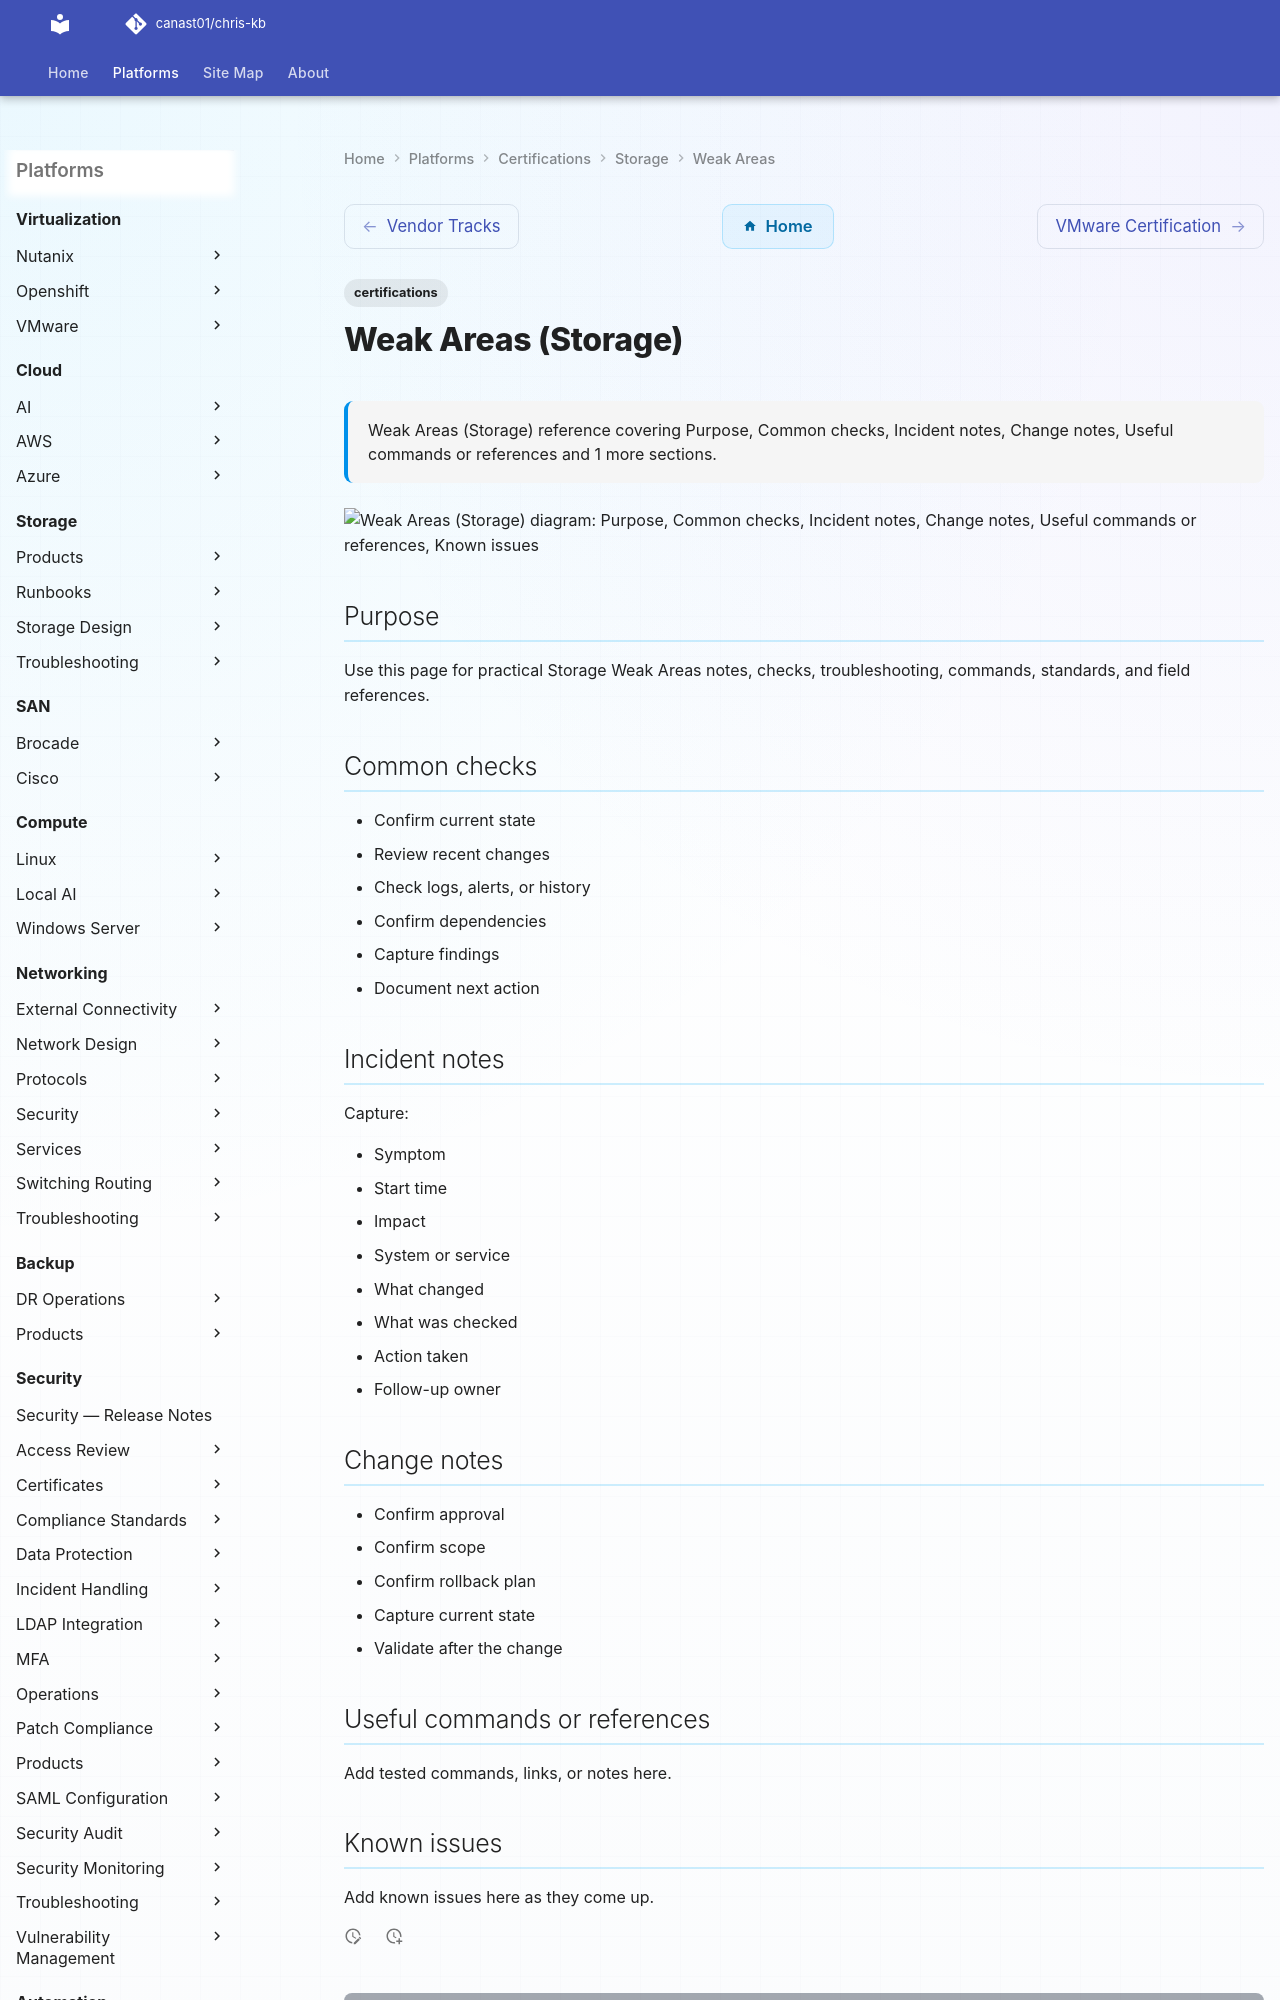

repository: canast01/chris-kb · page: certifications/storage/weak-areas/index.html · generator: mkdocs

---
tags:
  - certifications
description: "Weak Areas (Storage) reference covering Purpose, Common checks, Incident notes, Change notes, Useful commands or references and 1 more sections."
---
# Weak Areas (Storage)

<div class="kb-summary">
Weak Areas (Storage) reference covering Purpose, Common checks, Incident notes, Change notes, Useful commands or references and 1 more sections.
</div>

```d2
direction: down

purpose: "Purpose" {shape: rectangle}
common_checks: "Common checks" {shape: rectangle}
incident_notes: "Incident notes" {shape: rectangle}
change_notes: "Change notes" {shape: rectangle}
useful_commands_or_references: "Useful commands or references" {shape: rectangle}
known_issues: "Known issues" {shape: rectangle}
